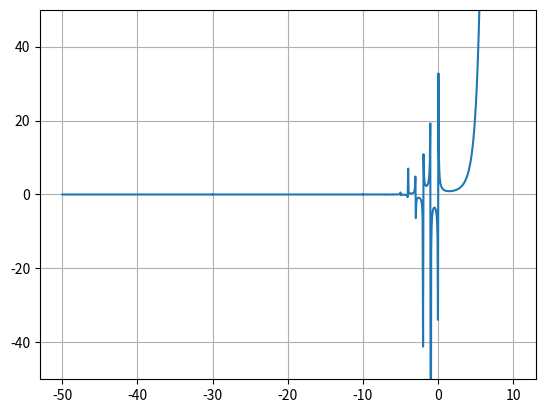

Reproduce this figure in Python.
import numpy as np
import matplotlib.pyplot as plt
from scipy.special import gamma

x = np.linspace(-50, 10, 1000)
y = gamma(x)

plt.plot(x, y)
plt.ylim(-50, 50)  # Limit the y-axis for better visibility
plt.grid(True)
plt.show()
